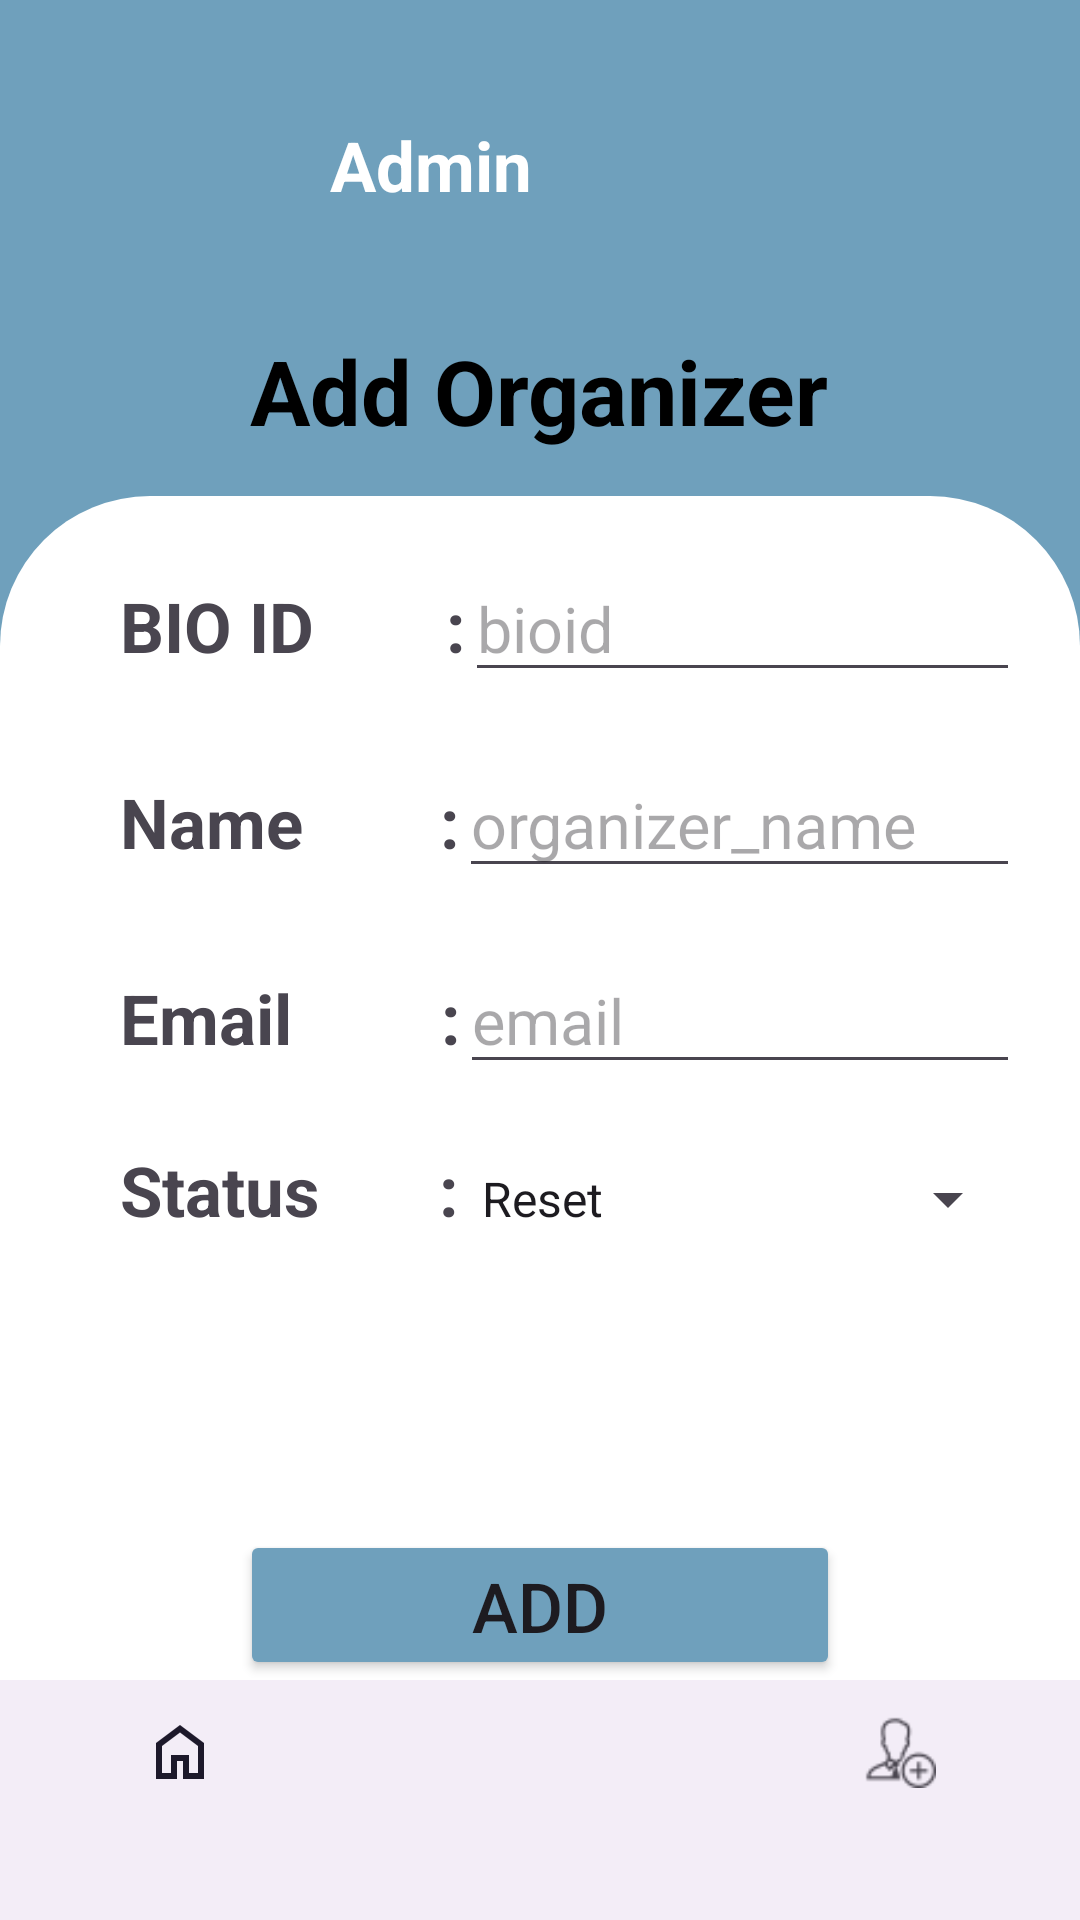

Write the Android layout XML for this screen, with the resource values it uses.
<!-- AndroidManifest.xml: application theme Base.Theme.VenueManagement -->
<!-- res/layout/activity_add_organizer.xml -->
<?xml version="1.0" encoding="utf-8"?>
<LinearLayout xmlns:android="http://schemas.android.com/apk/res/android"
    xmlns:app="http://schemas.android.com/apk/res-auto"
    xmlns:tools="http://schemas.android.com/tools"
    android:layout_width="match_parent"
    android:layout_height="match_parent"
    android:background="#6FA0BC"
    android:orientation="vertical"
    tools:context=".add_organizer">

    <LinearLayout
        android:layout_width="match_parent"
        android:layout_height="wrap_content"
        android:layout_marginTop="30dp"
        android:orientation="horizontal">

        <ImageView
            android:id="@+id/profile"
            android:layout_width="50dp"
            android:layout_height="50dp"
            android:layout_marginLeft="30dp"
            android:src="@drawable/person" />

        <TextView
            android:id="@+id/topadd"
            android:layout_width="wrap_content"
            android:layout_height="wrap_content"
            android:layout_gravity="center"
            android:layout_marginLeft="30dp"
            android:text="Admin"
            android:textColor="@color/white"
            android:textSize="23dp"
            android:textStyle="bold" />
    </LinearLayout>

    <TextView
        android:layout_width="wrap_content"
        android:layout_height="wrap_content"
        android:layout_gravity="center"
        android:layout_marginTop="30dp"
        android:layout_marginBottom="15dp"
        android:text="Add Organizer"
        android:textColor="@color/black"
        android:textSize="30dp"
        android:textStyle="bold" />


    <LinearLayout
        android:id="@+id/addVenue"
        android:layout_width="match_parent"
        android:layout_height="0dp"
        android:layout_weight="1"
        android:background="@drawable/custom_background"
        android:orientation="vertical">

        <LinearLayout
            android:layout_width="match_parent"
            android:layout_height="0dp"
            android:layout_weight="1"
            android:orientation="vertical">

            <LinearLayout
                android:layout_width="match_parent"
                android:layout_height="wrap_content"
                android:layout_marginTop="20dp"
                android:layout_marginRight="20dp"
                android:orientation="horizontal">

                <TextView
                    android:layout_width="wrap_content"
                    android:layout_height="wrap_content"
                    android:layout_marginLeft="40dp"
                    android:text="BIO ID      "
                    android:textSize="23dp"
                    android:textStyle="bold" />

                <TextView
                    android:layout_width="wrap_content"
                    android:layout_height="wrap_content"
                    android:layout_marginLeft="10dp"
                    android:gravity="center"
                    android:text=":"
                    android:textSize="23dp"
                    android:textStyle="bold" />

                <EditText
                    android:id="@+id/bioid"
                    android:layout_width="match_parent"
                    android:layout_height="wrap_content"
                    android:hint="bioid"
                    android:inputType="textEmailAddress"
                    android:textSize="21dp" />
            </LinearLayout>

            <LinearLayout
                android:layout_width="match_parent"
                android:layout_height="wrap_content"
                android:layout_marginTop="20dp"
                android:layout_marginRight="20dp"
                android:orientation="horizontal">

                <TextView
                    android:layout_width="wrap_content"
                    android:layout_height="wrap_content"
                    android:layout_marginLeft="40dp"
                    android:text="Name "
                    android:textSize="23dp"
                    android:textStyle="bold" />

                <TextView
                    android:layout_width="wrap_content"
                    android:layout_height="wrap_content"
                    android:layout_marginLeft="40dp"
                    android:gravity="center"
                    android:text=":"
                    android:textSize="23dp"
                    android:textStyle="bold" />

                <EditText
                    android:id="@+id/org_name_add"
                    android:layout_width="match_parent"
                    android:layout_height="wrap_content"
                    android:hint="organizer_name"
                    android:textSize="21dp" />
            </LinearLayout>

            <LinearLayout
                android:layout_width="match_parent"
                android:layout_height="wrap_content"
                android:layout_marginTop="20dp"
                android:layout_marginRight="20dp"
                android:orientation="horizontal">

                <TextView
                    android:layout_width="wrap_content"
                    android:layout_height="wrap_content"
                    android:layout_marginLeft="40dp"
                    android:text="Email       "
                    android:textSize="23dp"
                    android:textStyle="bold" />

                <TextView
                    android:layout_width="wrap_content"
                    android:layout_height="wrap_content"
                    android:layout_marginLeft="10dp"
                    android:gravity="center"
                    android:text=":"
                    android:textSize="23dp"
                    android:textStyle="bold" />

                <EditText
                    android:id="@+id/org_email_add"
                    android:layout_width="match_parent"
                    android:layout_height="wrap_content"
                    android:hint="email"
                    android:inputType="textEmailAddress"
                    android:textSize="21dp" />
            </LinearLayout>


            <LinearLayout
                android:layout_width="match_parent"
                android:layout_height="wrap_content"
                android:layout_marginTop="20dp"
                android:layout_marginRight="20dp"
                android:orientation="horizontal">

                <TextView
                    android:layout_width="wrap_content"
                    android:layout_height="wrap_content"
                    android:layout_marginLeft="40dp"
                    android:text="Status"
                    android:textSize="23dp"
                    android:textStyle="bold" />

                <TextView
                    android:layout_width="wrap_content"
                    android:layout_height="wrap_content"
                    android:layout_marginLeft="40dp"
                    android:gravity="center"
                    android:text=":"
                    android:textSize="23dp"
                    android:textStyle="bold" />

                <Spinner
                    android:id="@+id/statusSpinner"
                    android:layout_width="match_parent"
                    android:layout_height="30dp"
                    android:entries="@array/status_organizer" />

            </LinearLayout>
        </LinearLayout>


        <Button
            android:id="@+id/add_organizer"
            android:layout_width="200dp"
            android:layout_height="50dp"
            android:layout_gravity="center"
            android:backgroundTint="#6FA0BC"
            android:text="Add Organizer"
            android:textSize="23dp"
            app:cornerRadius="8dp" />
    </LinearLayout>


    
    <com.google.android.material.bottomnavigation.BottomNavigationView
        android:id="@+id/bottom_navigation"
        android:layout_width="match_parent"
        android:layout_height="wrap_content"
        app:menu="@menu/bottom_nav_menu" />

</LinearLayout>
<!-- resources referenced by this layout -->
<resources>
  <string-array name="status_organizer">
          <item>Reset</item>
          <item>Active</item>
          <item>Blocked</item>
      </string-array>
  <!-- drawable custom_background (drawable) -->
  <shape xmlns:android="http://schemas.android.com/apk/res/android">
      <corners android:topLeftRadius="50dp"
          android:topRightRadius="50dp"
          android:bottomLeftRadius="0dp"
          android:bottomRightRadius="0dp"/>
      <solid android:color="#ffffff" /> 
  </shape>
  <style name="Base.Theme.VenueManagement" parent="Theme.Material3.DayNight.NoActionBar">
          
          
      </style>
  <!-- not gathered from this repository: default colours our renderer supplied (Android Studio template values) -->
  <color name="black">#FF000000</color>
  <color name="white">#FFFFFFFF</color>
</resources>
